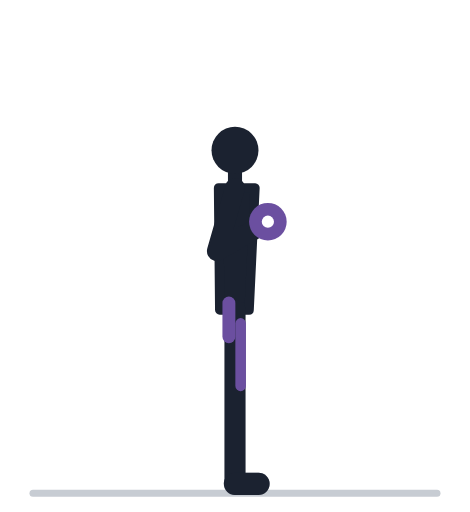
t = 0.00 s
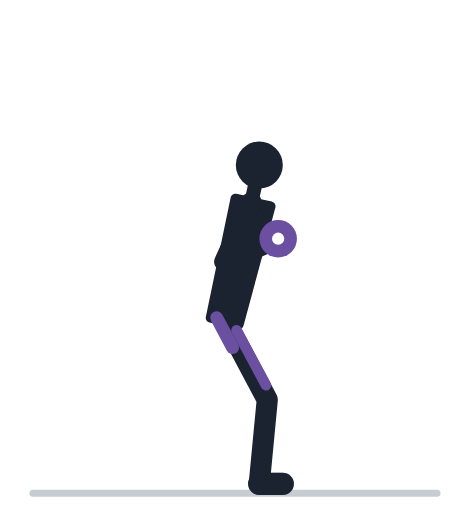
t = 0.57 s
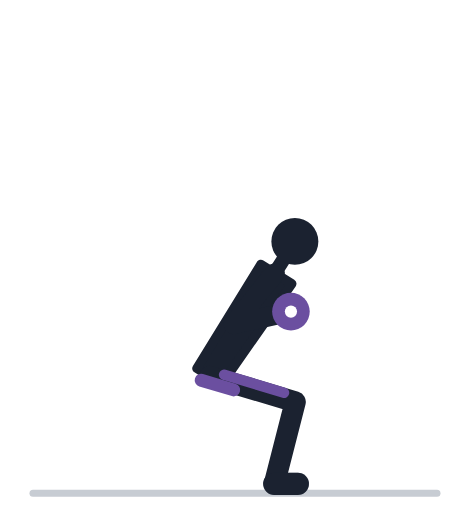
t = 1.13 s
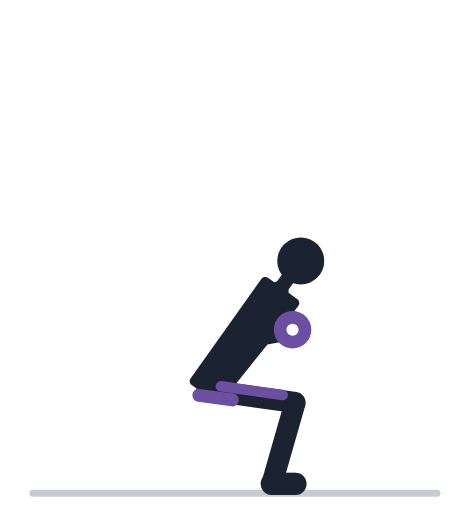
t = 1.70 s
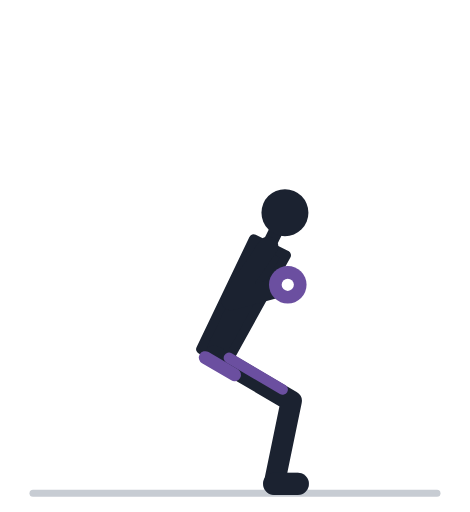
t = 2.27 s
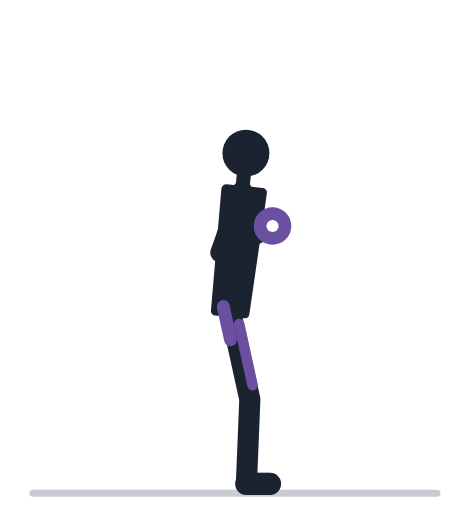
t = 2.83 s

The animated SVG that drew these frames (rendered in a browser with its animation timeline set to each time). Animation: 31 SMIL elements (animate=31); one cycle of 3.40 s, repeats indefinitely.

<svg xmlns="http://www.w3.org/2000/svg" viewBox="0 -18 200 218" role="img"><title>Гоблет-присед: анимация</title><line x1="14" y1="192" x2="186" y2="192" stroke="#C7CCD3" stroke-width="3" stroke-linecap="round"/><polyline points="100.0,114.0 100.0,152.0 100.0,188.0" fill="none" stroke="#9AA2AF" stroke-width="8" stroke-linecap="round" stroke-linejoin="round"><animate attributeName="points" values="100.0,114.0 100.0,152.0 100.0,188.0;99.8,114.0 100.7,152.0 100.6,188.0;99.2,114.2 102.8,152.0 102.2,188.0;98.2,114.9 106.1,152.0 104.7,188.0;97.0,116.5 110.3,152.1 107.8,188.0;95.6,119.4 114.8,152.2 111.1,188.0;94.0,123.7 118.9,152.4 113.9,188.0;92.4,129.0 122.2,152.6 115.9,188.0;91.0,134.7 124.4,152.8 116.9,188.0;89.8,140.0 125.5,153.0 117.0,188.0;88.8,144.3 125.8,153.2 116.5,188.0;88.2,147.1 125.7,153.3 115.9,188.0;88.0,148.1 125.6,153.4 115.7,188.0;88.0,148.1 125.6,153.4 115.7,188.0;88.2,147.1 125.7,153.3 115.9,188.0;88.8,144.3 125.8,153.2 116.5,188.0;89.8,140.0 125.5,153.0 117.0,188.0;91.0,134.7 124.4,152.8 116.9,188.0;92.4,129.0 122.2,152.6 115.9,188.0;94.0,123.7 118.9,152.4 113.9,188.0;95.6,119.4 114.8,152.2 111.1,188.0;97.0,116.5 110.3,152.1 107.8,188.0;98.2,114.9 106.1,152.0 104.7,188.0;99.2,114.2 102.8,152.0 102.2,188.0;99.8,114.0 100.7,152.0 100.6,188.0;100.0,114.0 100.0,152.0 100.0,188.0;100.0,114.0 100.0,152.0 100.0,188.0" keyTimes="0.000;0.035;0.070;0.105;0.140;0.175;0.210;0.245;0.280;0.315;0.350;0.385;0.420;0.520;0.555;0.590;0.625;0.660;0.695;0.730;0.765;0.800;0.835;0.870;0.905;0.940;1.000" dur="3.4s" repeatCount="indefinite" /></polyline><line x1="100.0" y1="188.0" x2="110.0" y2="188.0" stroke="#9AA2AF" stroke-width="9.5" stroke-linecap="round"><animate attributeName="x1" values="100.0;100.6;102.2;104.7;107.8;111.1;113.9;115.9;116.9;117.0;116.5;115.9;115.7;115.7;115.9;116.5;117.0;116.9;115.9;113.9;111.1;107.8;104.7;102.2;100.6;100.0;100.0" keyTimes="0.000;0.035;0.070;0.105;0.140;0.175;0.210;0.245;0.280;0.315;0.350;0.385;0.420;0.520;0.555;0.590;0.625;0.660;0.695;0.730;0.765;0.800;0.835;0.870;0.905;0.940;1.000" dur="3.4s" repeatCount="indefinite" /><animate attributeName="x2" values="110.0;110.6;112.2;114.7;117.8;121.1;123.9;125.9;126.9;127.0;126.5;125.9;125.7;125.7;125.9;126.5;127.0;126.9;125.9;123.9;121.1;117.8;114.7;112.2;110.6;110.0;110.0" keyTimes="0.000;0.035;0.070;0.105;0.140;0.175;0.210;0.245;0.280;0.315;0.350;0.385;0.420;0.520;0.555;0.590;0.625;0.660;0.695;0.730;0.765;0.800;0.835;0.870;0.905;0.940;1.000" dur="3.4s" repeatCount="indefinite" /></line><polyline points="100.0,62.0 92.3,88.9 114.0,76.4" fill="none" stroke="#9AA2AF" stroke-width="7.5" stroke-linecap="round" stroke-linejoin="round"><animate attributeName="points" values="100.0,62.0 92.3,88.9 114.0,76.4;100.4,62.0 92.5,88.9 114.2,76.5;101.4,62.2 93.0,88.9 114.9,77.0;103.0,63.1 93.7,89.5 115.9,78.1;105.1,65.1 94.6,91.1 117.3,80.5;107.6,68.8 95.6,94.2 118.7,84.6;110.1,74.2 96.7,98.8 120.2,90.3;112.5,81.0 97.7,104.7 121.5,97.2;114.6,88.3 98.5,111.2 122.7,104.7;116.3,95.3 99.2,117.4 123.5,111.7;117.6,101.0 99.6,122.5 124.1,117.4;118.3,104.7 99.8,125.8 124.4,121.1;118.6,106.0 99.9,126.9 124.5,122.4;118.6,106.0 99.9,126.9 124.5,122.4;118.3,104.7 99.8,125.8 124.4,121.1;117.6,101.0 99.6,122.5 124.1,117.4;116.3,95.3 99.2,117.4 123.5,111.7;114.6,88.3 98.5,111.2 122.7,104.7;112.5,81.0 97.7,104.7 121.5,97.2;110.1,74.2 96.7,98.8 120.2,90.3;107.6,68.8 95.6,94.2 118.7,84.6;105.1,65.1 94.6,91.1 117.3,80.5;103.0,63.1 93.7,89.5 115.9,78.1;101.4,62.2 93.0,88.9 114.9,77.0;100.4,62.0 92.5,88.9 114.2,76.5;100.0,62.0 92.3,88.9 114.0,76.4;100.0,62.0 92.3,88.9 114.0,76.4" keyTimes="0.000;0.035;0.070;0.105;0.140;0.175;0.210;0.245;0.280;0.315;0.350;0.385;0.420;0.520;0.555;0.590;0.625;0.660;0.695;0.730;0.765;0.800;0.835;0.870;0.905;0.940;1.000" dur="3.4s" repeatCount="indefinite" /></polyline><circle cx="114.0" cy="76.4" r="4.6" fill="#9AA2AF"><animate attributeName="cx" values="114.0;114.2;114.9;115.9;117.3;118.7;120.2;121.5;122.7;123.5;124.1;124.4;124.5;124.5;124.4;124.1;123.5;122.7;121.5;120.2;118.7;117.3;115.9;114.9;114.2;114.0;114.0" keyTimes="0.000;0.035;0.070;0.105;0.140;0.175;0.210;0.245;0.280;0.315;0.350;0.385;0.420;0.520;0.555;0.590;0.625;0.660;0.695;0.730;0.765;0.800;0.835;0.870;0.905;0.940;1.000" dur="3.4s" repeatCount="indefinite" /><animate attributeName="cy" values="76.4;76.5;77.0;78.1;80.5;84.6;90.3;97.2;104.7;111.7;117.4;121.1;122.4;122.4;121.1;117.4;111.7;104.7;97.2;90.3;84.6;80.5;78.1;77.0;76.5;76.4;76.4" keyTimes="0.000;0.035;0.070;0.105;0.140;0.175;0.210;0.245;0.280;0.315;0.350;0.385;0.420;0.520;0.555;0.590;0.625;0.660;0.695;0.730;0.765;0.800;0.835;0.870;0.905;0.940;1.000" dur="3.4s" repeatCount="indefinite" /></circle><polygon points="106.0,114.0 108.5,62.0 93.0,62.0 93.5,114.0" fill="#1B2230" stroke="#1B2230" stroke-width="4" stroke-linejoin="round"><animate attributeName="points" values="106.0,114.0 108.5,62.0 93.0,62.0 93.5,114.0;105.8,114.1 108.9,62.1 93.4,61.9 93.3,113.9;105.2,114.4 109.9,62.6 94.4,61.9 92.7,113.9;104.2,115.4 111.5,63.9 96.1,62.4 91.8,114.3;102.9,117.4 113.5,66.5 98.2,64.0 90.6,115.5;101.4,120.8 115.8,70.8 100.7,67.2 89.2,117.9;99.7,125.5 118.2,76.8 103.4,72.1 87.8,121.7;98.0,131.3 120.3,84.2 106.0,78.3 86.4,126.5;96.3,137.4 122.2,92.2 108.4,85.1 85.2,131.7;94.9,143.1 123.6,99.7 110.3,91.7 84.2,136.7;93.8,147.7 124.7,105.7 111.7,97.2 83.4,140.8;93.1,150.6 125.2,109.7 112.6,100.7 82.9,143.4;92.9,151.6 125.4,111.0 112.9,101.9 82.7,144.3;92.9,151.6 125.4,111.0 112.9,101.9 82.7,144.3;93.1,150.6 125.2,109.7 112.6,100.7 82.9,143.4;93.8,147.7 124.7,105.7 111.7,97.2 83.4,140.8;94.9,143.1 123.6,99.7 110.3,91.7 84.2,136.7;96.3,137.4 122.2,92.2 108.4,85.1 85.2,131.7;98.0,131.3 120.3,84.2 106.0,78.3 86.4,126.5;99.7,125.5 118.2,76.8 103.4,72.1 87.8,121.7;101.4,120.8 115.8,70.8 100.7,67.2 89.2,117.9;102.9,117.4 113.5,66.5 98.2,64.0 90.6,115.5;104.2,115.4 111.5,63.9 96.1,62.4 91.8,114.3;105.2,114.4 109.9,62.6 94.4,61.9 92.7,113.9;105.8,114.1 108.9,62.1 93.4,61.9 93.3,113.9;106.0,114.0 108.5,62.0 93.0,62.0 93.5,114.0;106.0,114.0 108.5,62.0 93.0,62.0 93.5,114.0" keyTimes="0.000;0.035;0.070;0.105;0.140;0.175;0.210;0.245;0.280;0.315;0.350;0.385;0.420;0.520;0.555;0.590;0.625;0.660;0.695;0.730;0.765;0.800;0.835;0.870;0.905;0.940;1.000" dur="3.4s" repeatCount="indefinite" /></polygon><line x1="100.0" y1="62.0" x2="100.0" y2="53.2" stroke="#1B2230" stroke-width="6" stroke-linecap="round"><animate attributeName="x1" values="100.0;100.4;101.4;103.0;105.1;107.6;110.1;112.5;114.6;116.3;117.6;118.3;118.6;118.6;118.3;117.6;116.3;114.6;112.5;110.1;107.6;105.1;103.0;101.4;100.4;100.0;100.0" keyTimes="0.000;0.035;0.070;0.105;0.140;0.175;0.210;0.245;0.280;0.315;0.350;0.385;0.420;0.520;0.555;0.590;0.625;0.660;0.695;0.730;0.765;0.800;0.835;0.870;0.905;0.940;1.000" dur="3.4s" repeatCount="indefinite" /><animate attributeName="y1" values="62.0;62.0;62.2;63.1;65.1;68.8;74.2;81.0;88.3;95.3;101.0;104.7;106.0;106.0;104.7;101.0;95.3;88.3;81.0;74.2;68.8;65.1;63.1;62.2;62.0;62.0;62.0" keyTimes="0.000;0.035;0.070;0.105;0.140;0.175;0.210;0.245;0.280;0.315;0.350;0.385;0.420;0.520;0.555;0.590;0.625;0.660;0.695;0.730;0.765;0.800;0.835;0.870;0.905;0.940;1.000" dur="3.4s" repeatCount="indefinite" /><animate attributeName="x2" values="100.0;100.4;101.8;103.8;106.5;109.6;112.8;115.9;118.6;120.8;122.4;123.4;123.7;123.7;123.4;122.4;120.8;118.6;115.9;112.8;109.6;106.5;103.8;101.8;100.4;100.0;100.0" keyTimes="0.000;0.035;0.070;0.105;0.140;0.175;0.210;0.245;0.280;0.315;0.350;0.385;0.420;0.520;0.555;0.590;0.625;0.660;0.695;0.730;0.765;0.800;0.835;0.870;0.905;0.940;1.000" dur="3.4s" repeatCount="indefinite" /><animate attributeName="y2" values="53.2;53.2;53.4;54.3;56.4;60.3;65.8;72.8;80.5;87.8;93.7;97.6;98.9;98.9;97.6;93.7;87.8;80.5;72.8;65.8;60.3;56.4;54.3;53.4;53.2;53.2;53.2" keyTimes="0.000;0.035;0.070;0.105;0.140;0.175;0.210;0.245;0.280;0.315;0.350;0.385;0.420;0.520;0.555;0.590;0.625;0.660;0.695;0.730;0.765;0.800;0.835;0.870;0.905;0.940;1.000" dur="3.4s" repeatCount="indefinite" /></line><circle cx="100.0" cy="46.0" r="10" fill="#1B2230"><animate attributeName="cx" values="100.0;100.5;102.1;104.5;107.6;111.2;115.0;118.6;121.9;124.5;126.4;127.6;128.0;128.0;127.6;126.4;124.5;121.9;118.6;115.0;111.2;107.6;104.5;102.1;100.5;100.0;100.0" keyTimes="0.000;0.035;0.070;0.105;0.140;0.175;0.210;0.245;0.280;0.315;0.350;0.385;0.420;0.520;0.555;0.590;0.625;0.660;0.695;0.730;0.765;0.800;0.835;0.870;0.905;0.940;1.000" dur="3.4s" repeatCount="indefinite" /><animate attributeName="cy" values="46.0;46.0;46.2;47.1;49.3;53.2;59.0;66.2;74.1;81.6;87.7;91.7;93.1;93.1;91.7;87.7;81.6;74.1;66.2;59.0;53.2;49.3;47.1;46.2;46.0;46.0;46.0" keyTimes="0.000;0.035;0.070;0.105;0.140;0.175;0.210;0.245;0.280;0.315;0.350;0.385;0.420;0.520;0.555;0.590;0.625;0.660;0.695;0.730;0.765;0.800;0.835;0.870;0.905;0.940;1.000" dur="3.4s" repeatCount="indefinite" /></circle><polyline points="100.0,114.0 100.0,152.0 100.0,188.0" fill="none" stroke="#1B2230" stroke-width="9" stroke-linecap="round" stroke-linejoin="round"><animate attributeName="points" values="100.0,114.0 100.0,152.0 100.0,188.0;99.8,114.0 100.7,152.0 100.6,188.0;99.2,114.2 102.8,152.0 102.2,188.0;98.2,114.9 106.1,152.0 104.7,188.0;97.0,116.5 110.3,152.1 107.8,188.0;95.6,119.4 114.8,152.2 111.1,188.0;94.0,123.7 118.9,152.4 113.9,188.0;92.4,129.0 122.2,152.6 115.9,188.0;91.0,134.7 124.4,152.8 116.9,188.0;89.8,140.0 125.5,153.0 117.0,188.0;88.8,144.3 125.8,153.2 116.5,188.0;88.2,147.1 125.7,153.3 115.9,188.0;88.0,148.1 125.6,153.4 115.7,188.0;88.0,148.1 125.6,153.4 115.7,188.0;88.2,147.1 125.7,153.3 115.9,188.0;88.8,144.3 125.8,153.2 116.5,188.0;89.8,140.0 125.5,153.0 117.0,188.0;91.0,134.7 124.4,152.8 116.9,188.0;92.4,129.0 122.2,152.6 115.9,188.0;94.0,123.7 118.9,152.4 113.9,188.0;95.6,119.4 114.8,152.2 111.1,188.0;97.0,116.5 110.3,152.1 107.8,188.0;98.2,114.9 106.1,152.0 104.7,188.0;99.2,114.2 102.8,152.0 102.2,188.0;99.8,114.0 100.7,152.0 100.6,188.0;100.0,114.0 100.0,152.0 100.0,188.0;100.0,114.0 100.0,152.0 100.0,188.0" keyTimes="0.000;0.035;0.070;0.105;0.140;0.175;0.210;0.245;0.280;0.315;0.350;0.385;0.420;0.520;0.555;0.590;0.625;0.660;0.695;0.730;0.765;0.800;0.835;0.870;0.905;0.940;1.000" dur="3.4s" repeatCount="indefinite" /></polyline><line x1="100.0" y1="188.0" x2="110.0" y2="188.0" stroke="#1B2230" stroke-width="9.5" stroke-linecap="round"><animate attributeName="x1" values="100.0;100.6;102.2;104.7;107.8;111.1;113.9;115.9;116.9;117.0;116.5;115.9;115.7;115.7;115.9;116.5;117.0;116.9;115.9;113.9;111.1;107.8;104.7;102.2;100.6;100.0;100.0" keyTimes="0.000;0.035;0.070;0.105;0.140;0.175;0.210;0.245;0.280;0.315;0.350;0.385;0.420;0.520;0.555;0.590;0.625;0.660;0.695;0.730;0.765;0.800;0.835;0.870;0.905;0.940;1.000" dur="3.4s" repeatCount="indefinite" /><animate attributeName="x2" values="110.0;110.6;112.2;114.7;117.8;121.1;123.9;125.9;126.9;127.0;126.5;125.9;125.7;125.7;125.9;126.5;127.0;126.9;125.9;123.9;121.1;117.8;114.7;112.2;110.6;110.0;110.0" keyTimes="0.000;0.035;0.070;0.105;0.140;0.175;0.210;0.245;0.280;0.315;0.350;0.385;0.420;0.520;0.555;0.590;0.625;0.660;0.695;0.730;0.765;0.800;0.835;0.870;0.905;0.940;1.000" dur="3.4s" repeatCount="indefinite" /></line><line x1="102.4" y1="119.7" x2="102.4" y2="146.3" stroke="#6B4FA0" stroke-width="4.5" stroke-linecap="round"><animate attributeName="x1" values="102.4;102.3;102.1;101.8;101.2;100.5;99.6;98.4;97.2;95.9;94.9;94.2;94.0;94.0;94.2;94.9;95.9;97.2;98.4;99.6;100.5;101.2;101.8;102.1;102.3;102.4;102.4" keyTimes="0.000;0.035;0.070;0.105;0.140;0.175;0.210;0.245;0.280;0.315;0.350;0.385;0.420;0.520;0.555;0.590;0.625;0.660;0.695;0.730;0.765;0.800;0.835;0.870;0.905;0.940;1.000" dur="3.4s" repeatCount="indefinite" /><animate attributeName="y1" values="119.7;119.7;119.6;119.9;121.0;123.1;126.4;130.6;135.3;139.7;143.3;145.7;146.5;146.5;145.7;143.3;139.7;135.3;130.6;126.4;123.1;121.0;119.9;119.6;119.7;119.7;119.7" keyTimes="0.000;0.035;0.070;0.105;0.140;0.175;0.210;0.245;0.280;0.315;0.350;0.385;0.420;0.520;0.555;0.590;0.625;0.660;0.695;0.730;0.765;0.800;0.835;0.870;0.905;0.940;1.000" dur="3.4s" repeatCount="indefinite" /><animate attributeName="x2" values="102.4;103.0;104.7;107.3;110.6;114.0;117.0;119.3;120.5;120.9;120.8;120.5;120.3;120.3;120.5;120.8;120.9;120.5;119.3;117.0;114.0;110.6;107.3;104.7;103.0;102.4;102.4" keyTimes="0.000;0.035;0.070;0.105;0.140;0.175;0.210;0.245;0.280;0.315;0.350;0.385;0.420;0.520;0.555;0.590;0.625;0.660;0.695;0.730;0.765;0.800;0.835;0.870;0.905;0.940;1.000" dur="3.4s" repeatCount="indefinite" /><animate attributeName="y2" values="146.3;146.2;146.1;146.0;145.9;146.1;146.5;147.1;148.0;148.8;149.6;150.0;150.2;150.2;150.0;149.6;148.8;148.0;147.1;146.5;146.1;145.9;146.0;146.1;146.2;146.3;146.3" keyTimes="0.000;0.035;0.070;0.105;0.140;0.175;0.210;0.245;0.280;0.315;0.350;0.385;0.420;0.520;0.555;0.590;0.625;0.660;0.695;0.730;0.765;0.800;0.835;0.870;0.905;0.940;1.000" dur="3.4s" repeatCount="indefinite" /></line><line x1="97.4" y1="111.0" x2="97.4" y2="125.4" stroke="#6B4FA0" stroke-width="5.5" stroke-linecap="round"><animate attributeName="x1" values="97.4;97.1;96.3;95.1;93.5;91.8;90.0;88.4;87.1;86.0;85.2;84.8;84.6;84.6;84.8;85.2;86.0;87.1;88.4;90.0;91.8;93.5;95.1;96.3;97.1;97.4;97.4" keyTimes="0.000;0.035;0.070;0.105;0.140;0.175;0.210;0.245;0.280;0.315;0.350;0.385;0.420;0.520;0.555;0.590;0.625;0.660;0.695;0.730;0.765;0.800;0.835;0.870;0.905;0.940;1.000" dur="3.4s" repeatCount="indefinite" /><animate attributeName="y1" values="111.0;111.0;111.4;112.4;114.6;118.1;123.1;129.1;135.5;141.4;146.2;149.2;150.3;150.3;149.2;146.2;141.4;135.5;129.1;123.1;118.1;114.6;112.4;111.4;111.0;111.0;111.0" keyTimes="0.000;0.035;0.070;0.105;0.140;0.175;0.210;0.245;0.280;0.315;0.350;0.385;0.420;0.520;0.555;0.590;0.625;0.660;0.695;0.730;0.765;0.800;0.835;0.870;0.905;0.940;1.000" dur="3.4s" repeatCount="indefinite" /><animate attributeName="x2" values="97.4;97.5;97.7;98.1;98.6;99.1;99.5;99.8;99.8;99.6;99.3;99.0;98.9;98.9;99.0;99.3;99.6;99.8;99.8;99.5;99.1;98.6;98.1;97.7;97.5;97.4;97.4" keyTimes="0.000;0.035;0.070;0.105;0.140;0.175;0.210;0.245;0.280;0.315;0.350;0.385;0.420;0.520;0.555;0.590;0.625;0.660;0.695;0.730;0.765;0.800;0.835;0.870;0.905;0.940;1.000" dur="3.4s" repeatCount="indefinite" /><animate attributeName="y2" values="125.4;125.5;125.8;126.6;128.1;130.6;134.0;138.1;142.4;146.4;149.5;151.6;152.3;152.3;151.6;149.5;146.4;142.4;138.1;134.0;130.6;128.1;126.6;125.8;125.5;125.4;125.4" keyTimes="0.000;0.035;0.070;0.105;0.140;0.175;0.210;0.245;0.280;0.315;0.350;0.385;0.420;0.520;0.555;0.590;0.625;0.660;0.695;0.730;0.765;0.800;0.835;0.870;0.905;0.940;1.000" dur="3.4s" repeatCount="indefinite" /></line><polyline points="100.0,62.0 92.3,88.9 114.0,76.4" fill="none" stroke="#1B2230" stroke-width="8.5" stroke-linecap="round" stroke-linejoin="round"><animate attributeName="points" values="100.0,62.0 92.3,88.9 114.0,76.4;100.4,62.0 92.5,88.9 114.2,76.5;101.4,62.2 93.0,88.9 114.9,77.0;103.0,63.1 93.7,89.5 115.9,78.1;105.1,65.1 94.6,91.1 117.3,80.5;107.6,68.8 95.6,94.2 118.7,84.6;110.1,74.2 96.7,98.8 120.2,90.3;112.5,81.0 97.7,104.7 121.5,97.2;114.6,88.3 98.5,111.2 122.7,104.7;116.3,95.3 99.2,117.4 123.5,111.7;117.6,101.0 99.6,122.5 124.1,117.4;118.3,104.7 99.8,125.8 124.4,121.1;118.6,106.0 99.9,126.9 124.5,122.4;118.6,106.0 99.9,126.9 124.5,122.4;118.3,104.7 99.8,125.8 124.4,121.1;117.6,101.0 99.6,122.5 124.1,117.4;116.3,95.3 99.2,117.4 123.5,111.7;114.6,88.3 98.5,111.2 122.7,104.7;112.5,81.0 97.7,104.7 121.5,97.2;110.1,74.2 96.7,98.8 120.2,90.3;107.6,68.8 95.6,94.2 118.7,84.6;105.1,65.1 94.6,91.1 117.3,80.5;103.0,63.1 93.7,89.5 115.9,78.1;101.4,62.2 93.0,88.9 114.9,77.0;100.4,62.0 92.5,88.9 114.2,76.5;100.0,62.0 92.3,88.9 114.0,76.4;100.0,62.0 92.3,88.9 114.0,76.4" keyTimes="0.000;0.035;0.070;0.105;0.140;0.175;0.210;0.245;0.280;0.315;0.350;0.385;0.420;0.520;0.555;0.590;0.625;0.660;0.695;0.730;0.765;0.800;0.835;0.870;0.905;0.940;1.000" dur="3.4s" repeatCount="indefinite" /></polyline><circle cx="114.0" cy="76.4" r="4.6" fill="#1B2230"><animate attributeName="cx" values="114.0;114.2;114.9;115.9;117.3;118.7;120.2;121.5;122.7;123.5;124.1;124.4;124.5;124.5;124.4;124.1;123.5;122.7;121.5;120.2;118.7;117.3;115.9;114.9;114.2;114.0;114.0" keyTimes="0.000;0.035;0.070;0.105;0.140;0.175;0.210;0.245;0.280;0.315;0.350;0.385;0.420;0.520;0.555;0.590;0.625;0.660;0.695;0.730;0.765;0.800;0.835;0.870;0.905;0.940;1.000" dur="3.4s" repeatCount="indefinite" /><animate attributeName="cy" values="76.4;76.5;77.0;78.1;80.5;84.6;90.3;97.2;104.7;111.7;117.4;121.1;122.4;122.4;121.1;117.4;111.7;104.7;97.2;90.3;84.6;80.5;78.1;77.0;76.5;76.4;76.4" keyTimes="0.000;0.035;0.070;0.105;0.140;0.175;0.210;0.245;0.280;0.315;0.350;0.385;0.420;0.520;0.555;0.590;0.625;0.660;0.695;0.730;0.765;0.800;0.835;0.870;0.905;0.940;1.000" dur="3.4s" repeatCount="indefinite" /></circle><circle cx="114.0" cy="76.4" r="8" fill="#6B4FA0"><animate attributeName="cx" values="114.0;114.2;114.9;115.9;117.3;118.7;120.2;121.5;122.7;123.5;124.1;124.4;124.5;124.5;124.4;124.1;123.5;122.7;121.5;120.2;118.7;117.3;115.9;114.9;114.2;114.0;114.0" keyTimes="0.000;0.035;0.070;0.105;0.140;0.175;0.210;0.245;0.280;0.315;0.350;0.385;0.420;0.520;0.555;0.590;0.625;0.660;0.695;0.730;0.765;0.800;0.835;0.870;0.905;0.940;1.000" dur="3.4s" repeatCount="indefinite" /><animate attributeName="cy" values="76.4;76.5;77.0;78.1;80.5;84.6;90.3;97.2;104.7;111.7;117.4;121.1;122.4;122.4;121.1;117.4;111.7;104.7;97.2;90.3;84.6;80.5;78.1;77.0;76.5;76.4;76.4" keyTimes="0.000;0.035;0.070;0.105;0.140;0.175;0.210;0.245;0.280;0.315;0.350;0.385;0.420;0.520;0.555;0.590;0.625;0.660;0.695;0.730;0.765;0.800;0.835;0.870;0.905;0.940;1.000" dur="3.4s" repeatCount="indefinite" /></circle><circle cx="114.0" cy="76.4" r="2.6" fill="#fff"><animate attributeName="cx" values="114.0;114.2;114.9;115.9;117.3;118.7;120.2;121.5;122.7;123.5;124.1;124.4;124.5;124.5;124.4;124.1;123.5;122.7;121.5;120.2;118.7;117.3;115.9;114.9;114.2;114.0;114.0" keyTimes="0.000;0.035;0.070;0.105;0.140;0.175;0.210;0.245;0.280;0.315;0.350;0.385;0.420;0.520;0.555;0.590;0.625;0.660;0.695;0.730;0.765;0.800;0.835;0.870;0.905;0.940;1.000" dur="3.4s" repeatCount="indefinite" /><animate attributeName="cy" values="76.4;76.5;77.0;78.1;80.5;84.6;90.3;97.2;104.7;111.7;117.4;121.1;122.4;122.4;121.1;117.4;111.7;104.7;97.2;90.3;84.6;80.5;78.1;77.0;76.5;76.4;76.4" keyTimes="0.000;0.035;0.070;0.105;0.140;0.175;0.210;0.245;0.280;0.315;0.350;0.385;0.420;0.520;0.555;0.590;0.625;0.660;0.695;0.730;0.765;0.800;0.835;0.870;0.905;0.940;1.000" dur="3.4s" repeatCount="indefinite" /></circle></svg>
